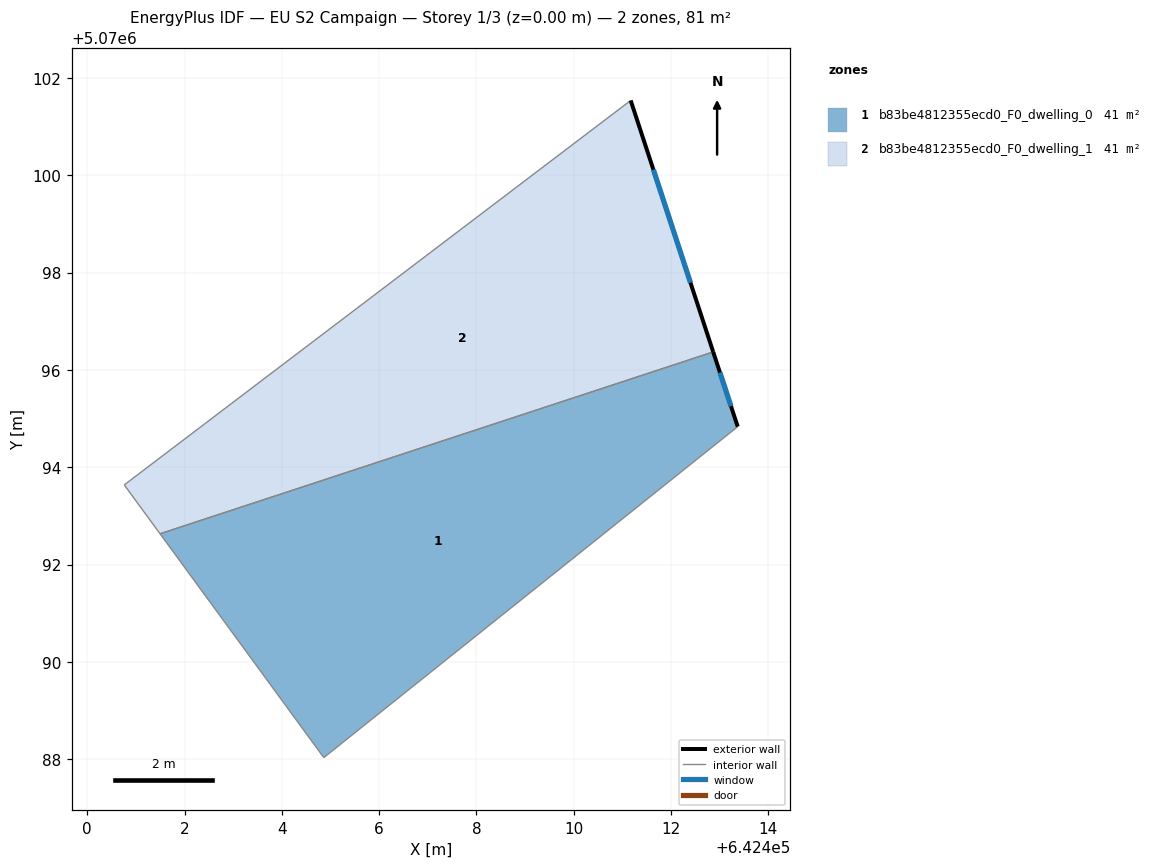
=== STOREY PLAN SPEC (per zone: floor XY polygon, exterior-wall plan segments, windows/doors) ===
zone 1: b83be4812355ecd0_F0_dwelling_0  (40.7 m²)
  floor: (642413.37, 5070094.83) (642412.87, 5070096.37) (642401.50, 5070092.63) (642404.86, 5070088.03)
  exterior wall: (642412.87, 5070096.37) – (642413.37, 5070094.83)  [1.6 m]
    window: (642413.00, 5070095.95) – (642413.23, 5070095.26)  [1.0 m²]
  interior walls: 3
zone 2: b83be4812355ecd0_F0_dwelling_1  (40.7 m²)
  floor: (642412.87, 5070096.37) (642411.17, 5070101.54) (642400.76, 5070093.64) (642401.50, 5070092.63)
  exterior wall: (642411.17, 5070101.54) – (642412.87, 5070096.37)  [5.4 m]
    window: (642411.64, 5070100.12) – (642412.40, 5070097.79)  [3.3 m²]
  interior walls: 3

=== DERIVED (storey summary) ===
Building: EU S2 Campaign
Storey: 1 of 3  (floor level z = 0.00 m)
Storey gross floor area: 81.4 m²
Zones on this storey: 2
  - b83be4812355ecd0_F0_dwelling_0: floor 40.7 m²; exterior wall 1.6 m (4.8 m²); 1 window(s) 1.0 m²; WWR 20.2%
  - b83be4812355ecd0_F0_dwelling_1: floor 40.7 m²; exterior wall 5.4 m (16.3 m²); 1 window(s) 3.3 m²; WWR 20.2%
Zone adjacency (shared interzone walls):
  - b83be4812355ecd0_F0_dwelling_0 ↔ b83be4812355ecd0_F0_dwelling_1